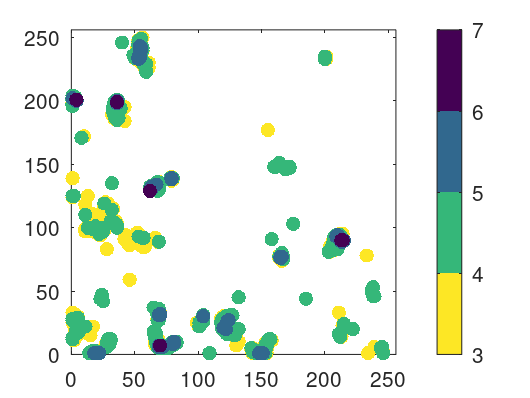

The file beside this chart, header and first rows:
Input File Name, Date Created, Minimum TIC Intensity, Maximum BMU Distance
GrobMix_VF200_GC, 250216_200118, NaN, NaN
x, y, totalized TIC(cts), log totalized TIC
67, 11, 4014, 3.604
52, 242, 4125, 3.615
59, 226, 4130, 3.616
58, 85, 4132, 3.616
43, 90, 4181, 3.621
155, 177, 4251, 3.628
32, 105, 4254, 3.629
79, 137, 4314, 3.635
29, 119, 4362, 3.64
68, 89, 4419, 3.645
12, 98, 4465, 3.65
11, 118, 4476, 3.651
33, 115, 4484, 3.652
52, 96, 4501, 3.653
54, 92, 4518, 3.655
12, 99, 4559, 3.659
164, 78, 4583, 3.661
69, 33, 4586, 3.661
27, 120, 4616, 3.664
15, 98, 4620, 3.665
53, 239, 4652, 3.668
24, 97, 4653, 3.668
54, 246, 4660, 3.668
15, 15, 4662, 3.669
52, 95, 4668, 3.669
15, 97, 4692, 3.671
13, 125, 4707, 3.673
154, 1, 4711, 3.673
28, 117, 4712, 3.673
1, 139, 4716, 3.674
13, 99, 4722, 3.674
152, 3, 4738, 3.676
54, 94, 4744, 3.676
27, 111, 4745, 3.676
60, 229, 4756, 3.677
21, 96, 4759, 3.678
36, 103, 4802, 3.681
69, 11, 4825, 3.683
58, 226, 4851, 3.686
67, 7, 4853, 3.686
166, 75, 4860, 3.687
53, 246, 4882, 3.689
151, 2, 4883, 3.689
55, 234, 4886, 3.689
18, 107, 4897, 3.69
18, 99, 4905, 3.691
6, 17, 4907, 3.691
56, 239, 4909, 3.691
5, 22, 4938, 3.694
2, 12, 4965, 3.696
57, 91, 4971, 3.696
26, 99, 5004, 3.699
204, 81, 5013, 3.7
58, 90, 5024, 3.701
57, 230, 5027, 3.701
6, 16, 5035, 3.702
55, 231, 5042, 3.703
7, 17, 5060, 3.704
... 558 more rows
